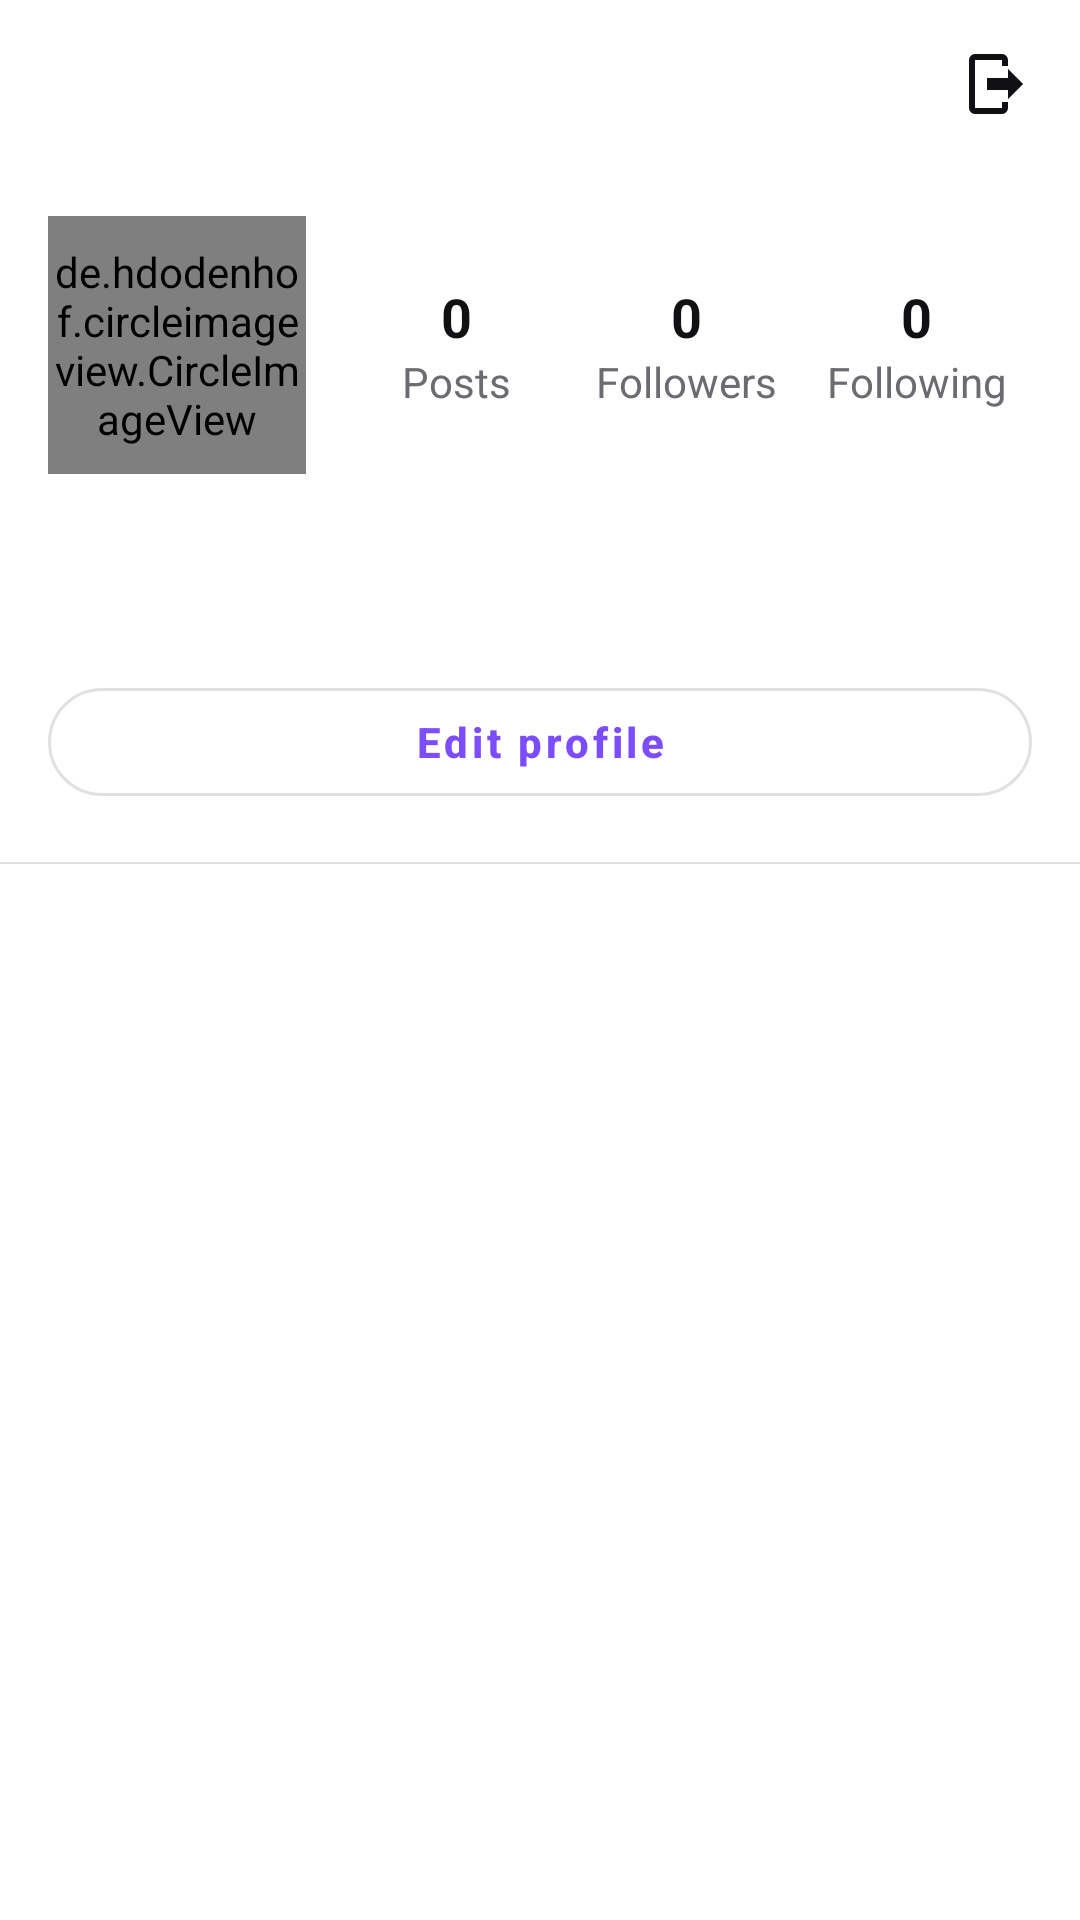

Produce the Android XML layout that renders to this screen, including the resource entries it uses.
<!-- AndroidManifest.xml: application theme Theme.Infinity -->
<!-- res/layout/fragment_profile.xml -->
<?xml version="1.0" encoding="utf-8"?>
<ScrollView xmlns:android="http://schemas.android.com/apk/res/android"
    xmlns:app="http://schemas.android.com/apk/res-auto"
    android:layout_width="match_parent"
    android:layout_height="match_parent"
    android:background="?android:attr/colorBackground">

    <LinearLayout
        android:layout_width="match_parent"
        android:layout_height="wrap_content"
        android:orientation="vertical">

        
        <LinearLayout
            android:layout_width="match_parent"
            android:layout_height="56dp"
            android:gravity="center_vertical"
            android:paddingHorizontal="16dp">
            <TextView
                android:id="@+id/tvUsernameTop"
                android:layout_width="0dp"
                android:layout_height="wrap_content"
                android:layout_weight="1"
                android:textColor="?android:attr/textColorPrimary"
                android:textSize="20sp"
                android:textStyle="bold" />
            <ImageView
                android:id="@+id/btnLogout"
                android:layout_width="24dp"
                android:layout_height="24dp"
                android:contentDescription="@string/logout"
                android:src="@drawable/ic_logout"
                android:tint="?android:attr/textColorPrimary" />
        </LinearLayout>

        
        <LinearLayout
            android:layout_width="match_parent"
            android:layout_height="wrap_content"
            android:gravity="center_vertical"
            android:padding="16dp">

            <de.hdodenhof.circleimageview.CircleImageView
                android:id="@+id/ivAvatar"
                android:layout_width="86dp"
                android:layout_height="86dp"
                android:src="@drawable/placeholder_avatar"
                app:civ_border_color="@color/brand_primary"
                app:civ_border_width="2dp" />

            <LinearLayout
                android:layout_width="0dp"
                android:layout_height="wrap_content"
                android:layout_weight="1"
                android:orientation="horizontal"
                android:gravity="center"
                android:layout_marginStart="12dp">

                <LinearLayout
                    android:layout_width="0dp"
                    android:layout_height="wrap_content"
                    android:layout_weight="1"
                    android:gravity="center"
                    android:orientation="vertical">
                    <TextView android:id="@+id/tvPostCount"
                        android:layout_width="wrap_content" android:layout_height="wrap_content"
                        android:text="0" android:textStyle="bold" android:textSize="18sp"
                        android:textColor="?android:attr/textColorPrimary"/>
                    <TextView android:layout_width="wrap_content" android:layout_height="wrap_content"
                        android:text="@string/posts" android:textColor="?android:attr/textColorSecondary"/>
                </LinearLayout>

                <LinearLayout
                    android:layout_width="0dp"
                    android:layout_height="wrap_content"
                    android:layout_weight="1"
                    android:gravity="center"
                    android:orientation="vertical">
                    <TextView android:id="@+id/tvFollowerCount"
                        android:layout_width="wrap_content" android:layout_height="wrap_content"
                        android:text="0" android:textStyle="bold" android:textSize="18sp"
                        android:textColor="?android:attr/textColorPrimary"/>
                    <TextView android:layout_width="wrap_content" android:layout_height="wrap_content"
                        android:text="@string/followers" android:textColor="?android:attr/textColorSecondary"/>
                </LinearLayout>

                <LinearLayout
                    android:layout_width="0dp"
                    android:layout_height="wrap_content"
                    android:layout_weight="1"
                    android:gravity="center"
                    android:orientation="vertical">
                    <TextView android:id="@+id/tvFollowingCount"
                        android:layout_width="wrap_content" android:layout_height="wrap_content"
                        android:text="0" android:textStyle="bold" android:textSize="18sp"
                        android:textColor="?android:attr/textColorPrimary"/>
                    <TextView android:layout_width="wrap_content" android:layout_height="wrap_content"
                        android:text="@string/following" android:textColor="?android:attr/textColorSecondary"/>
                </LinearLayout>
            </LinearLayout>
        </LinearLayout>

        
        <LinearLayout
            android:layout_width="match_parent"
            android:layout_height="wrap_content"
            android:orientation="vertical"
            android:paddingHorizontal="16dp"
            android:paddingBottom="8dp">
            <TextView
                android:id="@+id/tvFullName"
                android:layout_width="wrap_content"
                android:layout_height="wrap_content"
                android:textColor="?android:attr/textColorPrimary"
                android:textStyle="bold"
                android:textSize="15sp"/>
            <TextView
                android:id="@+id/tvBio"
                android:layout_width="match_parent"
                android:layout_height="wrap_content"
                android:layout_marginTop="2dp"
                android:textColor="?android:attr/textColorSecondary"
                android:textSize="14sp"/>
        </LinearLayout>

        <com.google.android.material.button.MaterialButton
            style="@style/InfinityButton.Outline"
            android:id="@+id/btnEditProfile"
            android:layout_width="match_parent"
            android:layout_height="wrap_content"
            android:layout_marginHorizontal="16dp"
            android:text="@string/edit_profile" />

        <View
            android:layout_width="match_parent"
            android:layout_height="0.5dp"
            android:layout_marginTop="16dp"
            android:background="?android:attr/textColorSecondary"
            android:alpha="0.2"/>

        
        <androidx.recyclerview.widget.RecyclerView
            android:id="@+id/rvProfilePosts"
            android:layout_width="match_parent"
            android:layout_height="wrap_content"
            android:nestedScrollingEnabled="false"
            android:padding="2dp" />

        <TextView
            android:id="@+id/tvEmptyProfile"
            android:layout_width="match_parent"
            android:layout_height="wrap_content"
            android:gravity="center"
            android:padding="32dp"
            android:text="@string/no_posts_yet"
            android:textColor="?android:attr/textColorSecondary"
            android:visibility="gone" />
    </LinearLayout>
</ScrollView>
<!-- resources referenced by this layout -->
<resources>
  <color name="brand_primary">#7C4DFF</color>
  <!-- drawable ic_logout (drawable) -->
  <vector xmlns:android="http://schemas.android.com/apk/res/android"
      android:width="24dp" android:height="24dp"
      android:viewportWidth="24" android:viewportHeight="24">
      <path android:fillColor="#FF000000"
          android:pathData="M16,17V14H9V10H16V7L21,12M14,2A2,2 0 0 1 16,4V6H14V4H5V20H14V18H16V20A2,2 0 0 1 14,22H5A2,2 0 0 1 3,20V4A2,2 0 0 1 5,2H14Z"/>
  </vector>
  <!-- drawable placeholder_avatar (drawable) -->
  <?xml version="1.0" encoding="utf-8"?>
  <vector xmlns:android="http://schemas.android.com/apk/res/android"
      android:width="64dp" android:height="64dp"
      android:viewportWidth="24" android:viewportHeight="24">
      <path android:fillColor="#888888"
          android:pathData="M12,2A10,10 0 1 0 22,12A10,10 0 0 0 12,2ZM12,6A3,3 0 1 1 9,9A3,3 0 0 1 12,6ZM12,20A8,8 0 0 1 5.4,16.5C5.5,14.3 9.6,13 12,13C14.4,13 18.5,14.3 18.6,16.5A8,8 0 0 1 12,20Z"/>
  </vector>
  <string name="edit_profile">Edit profile</string>
  <string name="followers">Followers</string>
  <string name="following">Following</string>
  <string name="logout">Log out</string>
  <string name="no_posts_yet">No posts yet</string>
  <string name="posts">Posts</string>
  <style name="InfinityButton.Outline" parent="Widget.MaterialComponents.Button.OutlinedButton">
          <item name="android:textAllCaps">false</item>
          <item name="android:textStyle">bold</item>
          <item name="cornerRadius">28dp</item>
      </style>
  <style name="Theme.Infinity" parent="Theme.MaterialComponents.Light.NoActionBar">
          <item name="colorPrimary">@color/brand_primary</item>
          <item name="colorPrimaryVariant">@color/brand_secondary</item>
          <item name="colorOnPrimary">@color/white</item>
          <item name="colorAccent">@color/brand_secondary</item>
  
          <item name="android:windowBackground">@color/background_light</item>
          <item name="android:colorBackground">@color/background_light</item>
          <item name="android:textColorPrimary">@color/text_primary_light</item>
          <item name="android:textColorSecondary">@color/text_secondary_light</item>
  
          <item name="android:statusBarColor">@color/background_light</item>
          <item name="android:windowLightStatusBar" tools:targetApi="m">true</item>
      </style>
  <color name="brand_secondary">#FF4081</color>
  <color name="white">#FFFFFFFF</color>
  <color name="background_light">#FFFFFFFF</color>
  <color name="text_primary_light">#FF111114</color>
  <color name="text_secondary_light">#FF6B6B72</color>
</resources>
